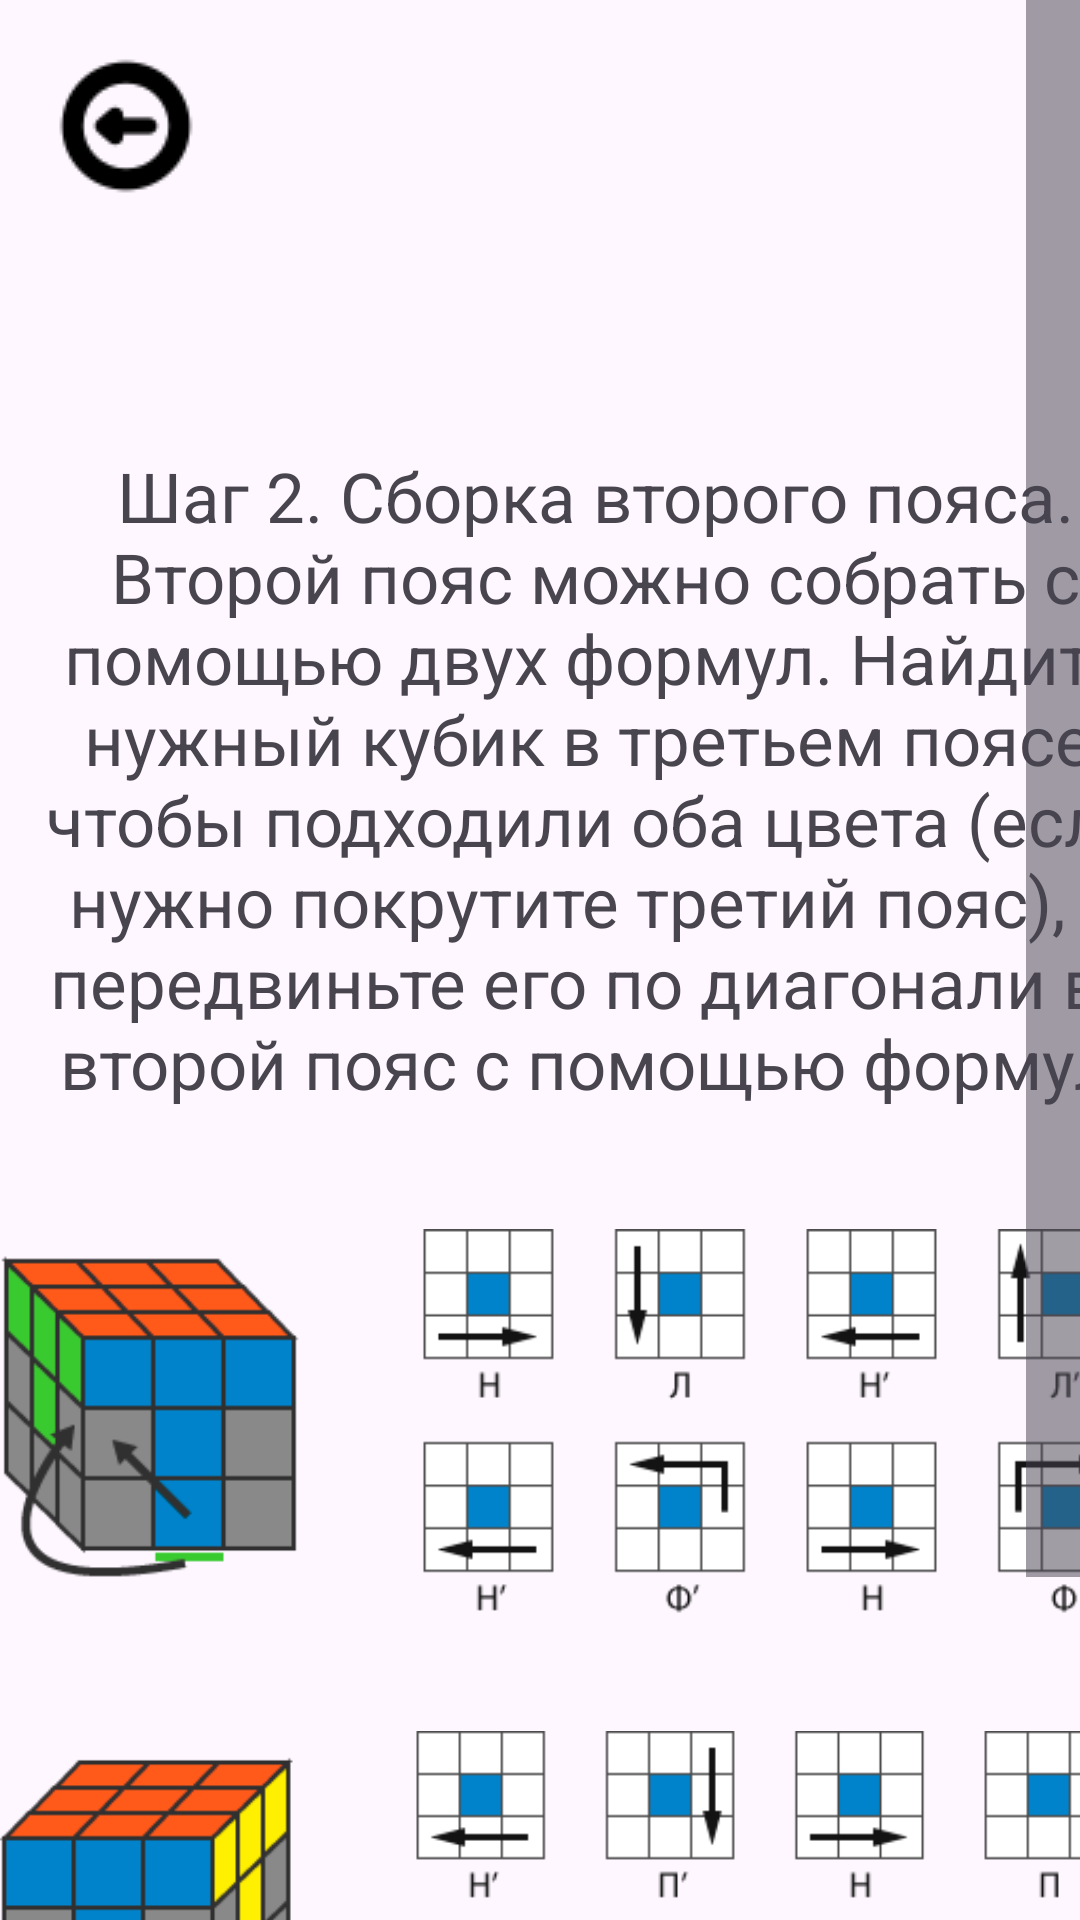

The Android layout XML behind this screen, and the referenced resources:
<!-- AndroidManifest.xml: application theme Theme.Conundrums -->
<!-- res/layout/activity_cub_rub_help2.xml -->
<?xml version="1.0" encoding="utf-8"?>
<ScrollView
    xmlns:android="http://schemas.android.com/apk/res/android"
    xmlns:app="http://schemas.android.com/apk/res-auto"
    android:layout_width="match_parent"
    android:layout_height="match_parent"
    android:scrollbarSize="18dp">
    <LinearLayout
        android:layout_width="match_parent"
        android:layout_height="match_parent"
        android:orientation="vertical">

        <ImageButton
            android:id="@+id/button_back5"
            android:layout_width="76dp"
            android:layout_height="76dp"
            android:layout_marginStart="4dp"
            android:layout_marginTop="4dp"
            android:background="@drawable/ic_launcher_background"
            android:onClick="quit"
            app:layout_constraintStart_toStartOf="parent"
            app:layout_constraintTop_toTopOf="parent"
            app:srcCompat="@drawable/icon_back" />

    <TextView
        android:id="@+id/textView3"
        android:layout_width="397dp"
        android:layout_height="244dp"
        android:layout_marginTop="70dp"
        android:text="Шаг 2. Сборка второго пояса. Второй пояс можно собрать с помощью двух формул. Найдите нужный кубик в третьем поясе, чтобы подходили оба цвета (если нужно покрутите третий пояс), и передвиньте его по диагонали во второй пояс с помощью формул:"
        android:textAlignment="center"
        android:textSize="23sp"
        app:layout_constraintEnd_toEndOf="parent"
        app:layout_constraintStart_toStartOf="parent"
        app:layout_constraintTop_toTopOf="parent" />

    <ImageView
        android:id="@+id/imageView4"
        android:layout_width="376dp"
        android:layout_height="162dp"
        app:layout_constraintEnd_toEndOf="parent"
        app:layout_constraintStart_toStartOf="parent"
        app:layout_constraintTop_toBottomOf="@+id/textView3"
        app:srcCompat="@drawable/step2" />

    <ImageView
        android:id="@+id/imageView5"
        android:layout_width="371dp"
        android:layout_height="171dp"
        app:layout_constraintEnd_toEndOf="parent"
        app:layout_constraintStart_toStartOf="parent"
        app:layout_constraintTop_toBottomOf="@+id/imageView4"
        app:srcCompat="@drawable/step2_2" />

        <Button
            android:id="@+id/button3"
            android:layout_width="match_parent"
            android:layout_height="wrap_content"
            android:onClick="Step3"
            android:text="Следующий шаг"
            android:textSize="24sp"
            app:layout_constraintBottom_toBottomOf="parent"
            app:layout_constraintEnd_toEndOf="parent"
            app:layout_constraintStart_toStartOf="parent"
            app:layout_constraintTop_toBottomOf="@+id/imageView5" />
    </LinearLayout>
</ScrollView>
<!-- resources referenced by this layout -->
<resources>
  <!-- drawable icon_back: png bitmap (drawable, 921 bytes) -->
  <!-- drawable step2: png bitmap (drawable, 6443 bytes) -->
  <!-- drawable step2_2: png bitmap (drawable, 5829 bytes) -->
  <style name="Theme.Conundrums" parent="Base.Theme.Conundrums" />
  <style name="Base.Theme.Conundrums" parent="Theme.Material3.DayNight.NoActionBar">
          
          
      </style>
</resources>
